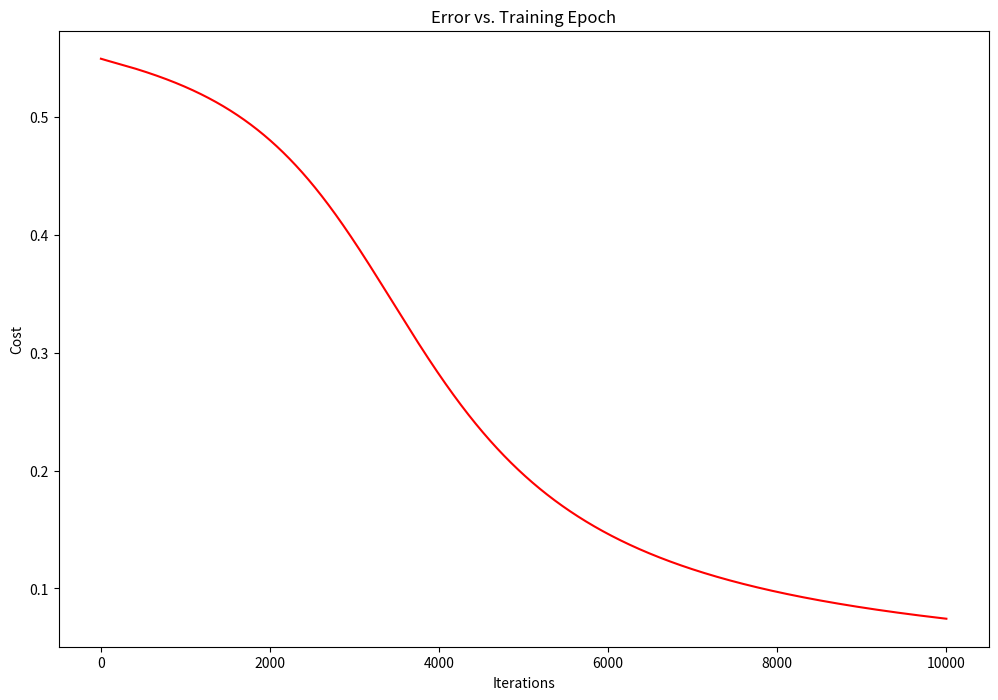

Write the Python code that produced this figure.
import numpy as np
import matplotlib.pyplot as plt

class ANNetwork():

    def __init__(self, learning_rate, input_size, hidden_size, hidden_layers, output_size, bias=1):
        self._learning_rate = learning_rate
        self._input_size = input_size
        self._hidden_size = hidden_size
        self._hidden_layers = hidden_layers
        self._output_size = output_size
        self._bias = bias
        self._cost = []

        parameters = [np.matrix(np.zeros([hidden_size, input_size + self._bias]))]

        # Adding hidden-to-hidden layer matrices if more than one hidden layer is defined
        for i in range(self._hidden_layers - 1):
            parameters.append(np.matrix(np.zeros([hidden_size, hidden_size + self._bias])))

        parameters.append(np.matrix(np.zeros([output_size, hidden_size + self._bias])))

        self._parameters = parameters

    # Helper for Sigmoid Function
    def Sigmoid(self, z):
        return 1 / (1 + np.exp(-z))

    # Helper for Sigmoid Deriative Function
    def SigmoidPrime(self, z):
        return np.multiply(self.Sigmoid(z), (1 - self.Sigmoid(z)))

    # Initialize Weights to Random to Allow Neuron Weights to Differ
    def RandomizeWeights(self):

        for i in range(self._hidden_layers + 1):
            self._parameters[i] = np.matrix(np.random.rand(self._parameters[i].shape[0], self._parameters[i].shape[1]))

    def ForwardPropogate(self, input_dataset):

        num_input = input_dataset.shape[0]

        # Add ones to first column to account for bias weight 
        _input_dataset = np.insert(input_dataset, 0, values=np.ones(num_input), axis=1)

        z = []
        a = [_input_dataset]

        for i in range(self._hidden_layers + 1):
            z.append(a[i] * self._parameters[i].T)
            a.append(np.insert(self.Sigmoid(z[i]), 0, values=np.ones(z[i].shape[0]), axis=1))

        a[-1] = np.delete(a[self._hidden_layers+1], 0, axis=1)
        return a, z

    def Cost(self, input_dataset, true_output_data):

        n_training_examples = input_dataset.shape[0]

        a, z = self.ForwardPropogate(input_dataset)

        total_cost = 0
        for i in range(n_training_examples):
            first_term = np.multiply(true_output_data[i,:], np.log(a[-1][i,:]))
            second_term = np.multiply(1 - true_output_data[i,:], np.log(1 - a[-1][i,:]))
            total_cost += np.sum(first_term + second_term)

        # first_term = np.multiply(true_output_data, np.log(a[-1]))
        # second_term = np.multiply(1 - true_output_data, np.log(1 - a[-1]))
        # total_cost = np.sum(first_term + second_term)

        total_cost = -total_cost / n_training_examples
        return total_cost

    def BackPropogate(self, a, z, true_output_data):

        n_training_examples = a[0].shape[0]
        acc_deltas = []
        for i in range(len(self._parameters)):
            acc_deltas.append(np.matrix(np.zeros(self._parameters[i].shape)))

        # Initializing deltas for each layer, deltas[0] is not used
        deltas = [np.matrix(np.zeros((n_training_examples, self._hidden_size))) for x in range(self._hidden_layers)]
        deltas.insert(0,0)

        # To satisfy matrix multiplication given bias units do not have input from previous layers
        for i in range(len(z)-1):
            z[i] = np.insert(z[i], 0, values = np.ones(z[i].shape[0]), axis = 1)

        # Compute last layer delta
        deltas.append(np.multiply(a[-1] - true_output_data, self.SigmoidPrime(z[-1])))

        # Compute delta for last layer
        # print(self._parameters[-1])
        deltas[-2] = np.multiply((self._parameters[-1].T * deltas[-1].T).T, self.SigmoidPrime(z[-2]))

        # Compute delta for preceding layers
        for j in range(self._hidden_layers-1, 0, -1):

            print("PARAMETERS J")
            print(self._parameters[j])
            print("DELTAS J + 1")
            print(deltas[j + 1])
            print("DELTAS J + 1 [:,1:]")
            print(deltas[j + 1][:,1:])
            print("Z MATRIX")
            print(z[j-1])

            deltas[j] = np.multiply((self._parameters[j].T * deltas[j + 1][:,1:].T).T, self.SigmoidPrime(z[j-1]))

            print("DELTAS J")
            print(deltas[j])

        acc_deltas[-1] = (deltas[-1].T * a[-2]) / n_training_examples

        for j in range(len(acc_deltas)-1):
            # print("Delta" + str(j+1))
            # print(deltas[j+1])
            # print("A[%u]" % j)
            # print(a[j])
            acc_deltas[j] = (deltas[j+1][:,1:].T * a[j] ) / n_training_examples
            print(acc_deltas[j])
            # print("ACCUM " + str(j))
            # print(acc_deltas[j])

        # # Regularization
        # for i in range(len(acc_deltas)):
        #     acc_deltas[i][:,1:] = acc_deltas[i][:,1:] + (self._parameters[i][:,1:] * 0.01) / n_training_examples

        for i in range(len(self._parameters)):
            # print("ACCUMULATED DELTAS")
            # print(acc_deltas[i])
            self._parameters[i] = self._parameters[i] - self._learning_rate * acc_deltas[i]

    def Plot_Error_Vs_Training_Epoch(self, n_iterations):

        fig, ax = plt.subplots(figsize=(12,8)) 
        ax.plot(np.arange(n_iterations), self._cost, 'r')  
        ax.set_xlabel('Iterations')  
        ax.set_ylabel('Cost')  
        ax.set_title('Error vs. Training Epoch')
        plt.show()


    def Train(self, input_dataset, output_dataset, n_iterations):

        self.RandomizeWeights()
        self._cost = np.zeros(n_iterations)

        for i in range(n_iterations):
            a, z = self.ForwardPropogate(input_dataset)
            self.BackPropogate(a, z, output_dataset)
            self._cost[i] = (self.Cost(input_dataset, output_dataset))


        self.Plot_Error_Vs_Training_Epoch(n_iterations)

        final_a, final_z = self.ForwardPropogate(input_dataset)
        print(final_a[-1])
        print(output_dataset)
        print("ERROR: ")
        print(abs(np.sum(final_a[-1] - output_dataset)) / output_dataset.shape[0])

    def Predict(self, input_data):

        predicted_a, predicted_z = self.ForwardPropogate(input_data)
        return predicted_a[-1]


if __name__ == '__main__':

    # Test Neural Net with Learning Rate 0.01, Input Vector Size of 2, 2 Hidden Neurons in each Hidden Layer, 2 Hidden Layers, Output Vector Size of 2
    # NN = ANNetwork(0.01, 2, 2, 2, 2)
    # NN.RandomizeWeights()
    # test_input_data = np.matrix([[1,3],[1,2]])
    # test_true_output = np.matrix([[1, 0],[0,1]])
    # a, z = NN.ForwardPropogate(test_input_data)
    # for i in range(len(NN._parameters)):
    #   print("Theta Layer " + str(i))
    #   print(NN._parameters[i])
    # for i in range(len(a)):
    #   print("Activation Layer " + str(i))
    #   print(a[i])
    # NN.Cost(test_input_data, test_true_output)

    # OR Neural Network Test

    input_dataset = np.matrix([
        [1, 0], 
        [1, 1], 
        [0, 0], 
        [0, 1]
    ])
    
    output_dataset = np.matrix([
        [1],
        [1],
        [0],
        [1]
    ])

    XOR_NN = ANNetwork(0.1, 2, 2, 1, 1)
    XOR_NN.Train(input_dataset, output_dataset, 10000)

    p = XOR_NN.Predict(np.matrix([1,0]))
    p2 = XOR_NN.Predict(np.matrix([1,1]))
    p3 = XOR_NN.Predict(np.matrix([0,0]))
    p4 = XOR_NN.Predict(np.matrix([0,1]))
    print(p)
    print(p2)
    print(p3)
    print(p4)
